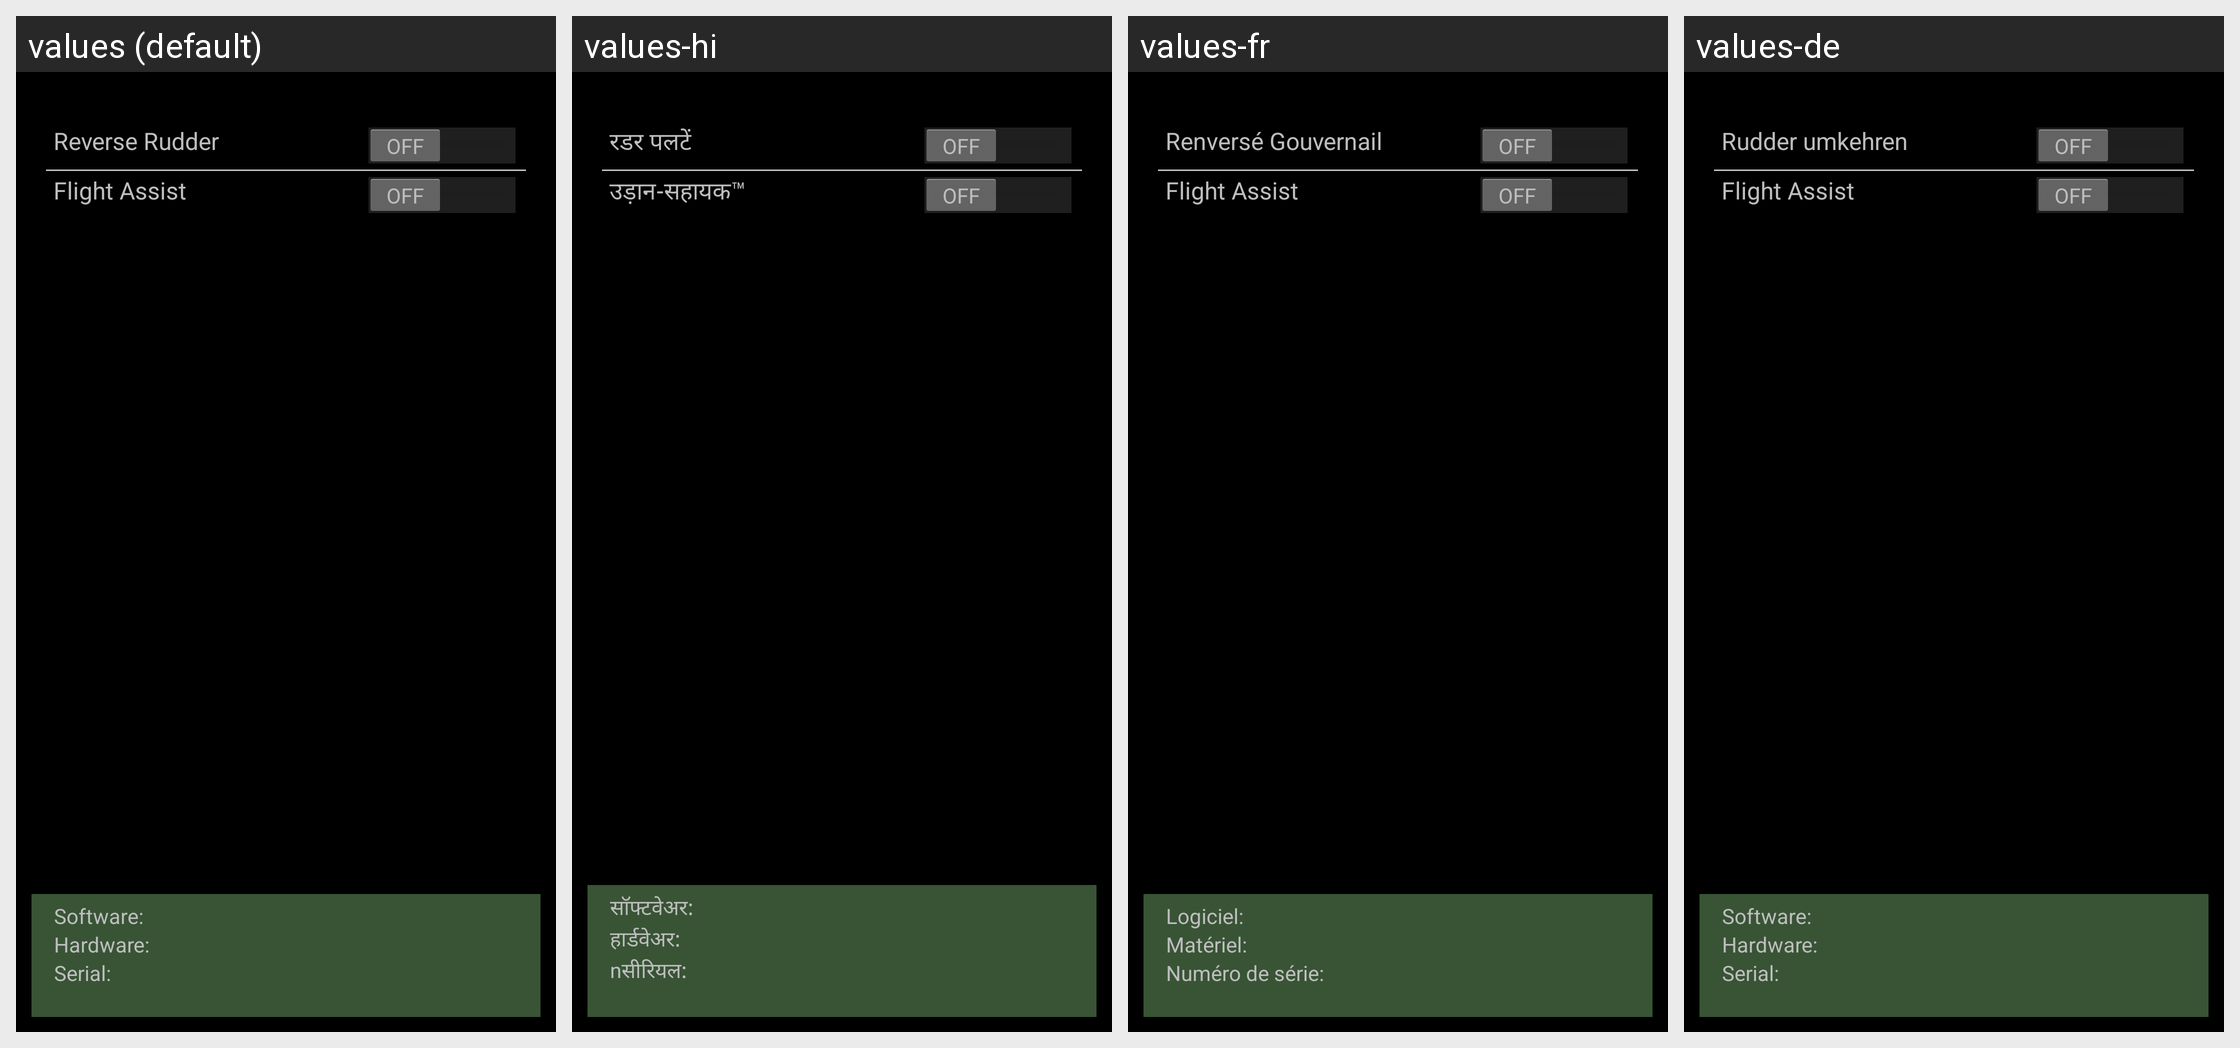

The Android screen above is rendered under several locales of the same app. Produce the string resources it draws, with the default and per-locale values.
Android screen res/layout/plane_settings.xml rendered under 4 locales, left to right: values (default), values-hi, values-fr, values-de. Device: Nexus 5 (rendered at 1080×1920; each locale shown at half size, 540×960, under a caption strip naming it); theme AppTheme.
Strings drawn on this screen, with the default value and each locale's value (text and hints the layout hard-codes, and strings that could not be matched under every locale, appear in the picture but are not listed):

label_revRudder
  values: Reverse Rudder
  values-hi: रडर पलटें
  values-fr: Renversé Gouvernail
  values-de: Rudder umkehren

label_flightAssist
  values: Flight Assist
  values-hi: उड़ान-सहायक™
  values-fr: Flight Assist
  values-de: Flight Assist

info_softwareLabel
  values: Software: 
  values-hi: सॉफ्टवेअर: 
  values-fr: Logiciel: 
  values-de: Software: 

info_hardwareLabel
  values: Hardware: 
  values-hi: हार्डवेअर: 
  values-fr: Matériel: 
  values-de: Hardware: 

info_serialLabel
  values: Serial: 
  values-hi: nसीरियल: 
  values-fr: Numéro de série: 
  values-de: Serial:
